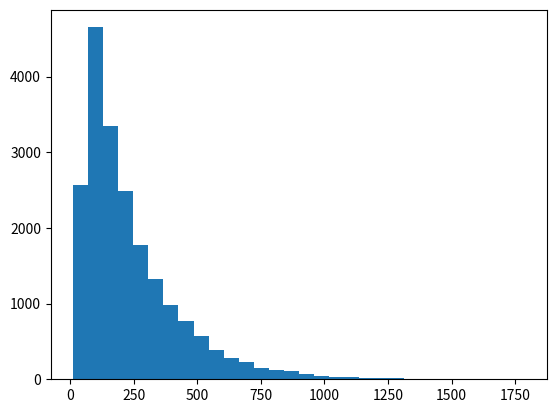

Generate this figure with matplotlib:
from collections import deque
from random import shuffle
from matplotlib import pyplot as plt
import statistics as s

class Hand:
    def __init__(self, cards, name):
        self.name = name
        self.cards = deque(cards)

    def __repr__(self):
        return self.name

    def next(self):
        if self.size() > 0:
            return self.cards.popleft()
        return None

    def collect(self, cards):
        self.cards.extend(cards)

    def size(self):
        return len(self.cards)

class Card:
    def __init__(self, value):
        self.value = value

    def __eq__(self, other):
        return self.value == other.value

    def __lt__(self, other):
        return self.value < other.value

    def __repr__(self):
        return str(self.value)

def generate_hands():
    cards = []
    for i in range(13):
        for j in range(4):
            cards.append(Card(i))
    shuffle(cards)
    a = Hand(cards[:26], "A")
    b = Hand(cards[26:], "B")
    return a,b

def play(a, b):
    # print("Stacks:", str(a.size()), "to", str(b.size()), end="; ")
    a_played = [a.next()]
    b_played = [b.next()]
    while True:
        a_card = a_played[-1]
        b_card = b_played[-1]

        if a_card is None:
            return b
        if b_card is None:
            return a

        # print("A:", a_card, " B:", b_card, end = "; ")
        if a_card != b_card:
            if a_card < b_card:
                # print("B takes.")
                b.collect(a_played + b_played)
            else:
                # print("A takes.")
                a.collect(b_played + a_played)
            return None
        # print("War", end = "; ")
        for _ in range(4):
            n = a.next()
            if n is not None:
                a_played.append(n)
            n = b.next()
            if n is not None:
                b_played.append(n)
        # print("A's pile:", a_played, end = "; ")
        # print("B's pile:", b_played, end = "; ")

##########################
##########################
##########################

def main():
    trials = []
    for i in range(20000):
        a,b = generate_hands()

        winner = None
        iterations = 0
        while winner is None:
            winner = play(a,b)
            iterations += 1
        # print(winner, "wins.", iterations, "iterations.")
        print(i)
        trials.append(iterations)

    print("Min:", min(trials), "Max:", max(trials), "Mean:", s.mean(trials), "Median:", s.median(trials), "StdDev:", s.stdev(trials))
    plt.hist(trials, bins=30)
    plt.show()

if __name__ == "__main__":
    main()
